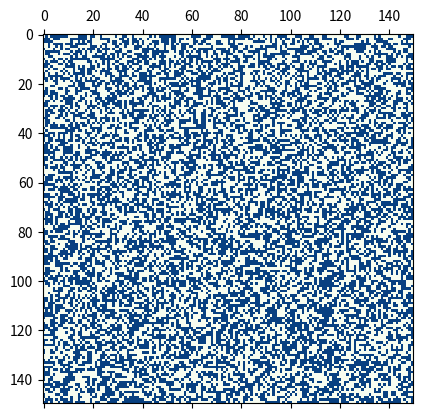

This chart was generated by the following Python code:
"""Conway's game of life animation."""
import numpy as np
import matplotlib.pyplot as plt
import matplotlib.animation as animation
from copy import deepcopy


def get_neighbors(row, col):
    """Get number of neighbors of self.state[row][col]."""
    neighbors = 0
    indices = {
        "top_left": (row - 1, col - 1),
        "top_center": (row - 1, col),
        "top_right": (row - 1, col + 1),
        "left": (row, col - 1),
        "right": (row, col + 1),
        "bottom_left": (row + 1, col - 1),
        "bottom_center": (row + 1, col),
        "bottom_right": (row + 1, col + 1)
    }
    for r, c in indices.values():
        if 0 <= r < h and 0 <= c < w and grid[r][c]:
            neighbors += 1
    return neighbors


def is_cell_alive(row, col):
    """Process a cell of the board and determine its fate."""
    is_cell_alive = grid[row][col]
    neighbors = get_neighbors(row, col)
    if is_cell_alive:
        if neighbors < 2 or neighbors > 3:
            return off
        return on
    else:
        if neighbors == 3:
            return on
        return off


def update(data):
    """Update animation."""
    global grid
    temp_state = deepcopy(grid)
    for row in range(h):
        for col in range(w):
            temp_state[row][col] = is_cell_alive(row, col)

    mat.set_data(temp_state)
    grid = temp_state
    return [mat]


if __name__ == '__main__':
    on = 1
    off = 0
    opts = [on, off]
    w = 150
    h = 150

    grid = np.random.choice(opts, w*h).reshape(w, h)

    fig, ax = plt.subplots()
    mat = ax.matshow(grid, cmap="GnBu")
    ani = animation.FuncAnimation(fig, update, interval=10)
    plt.show()
